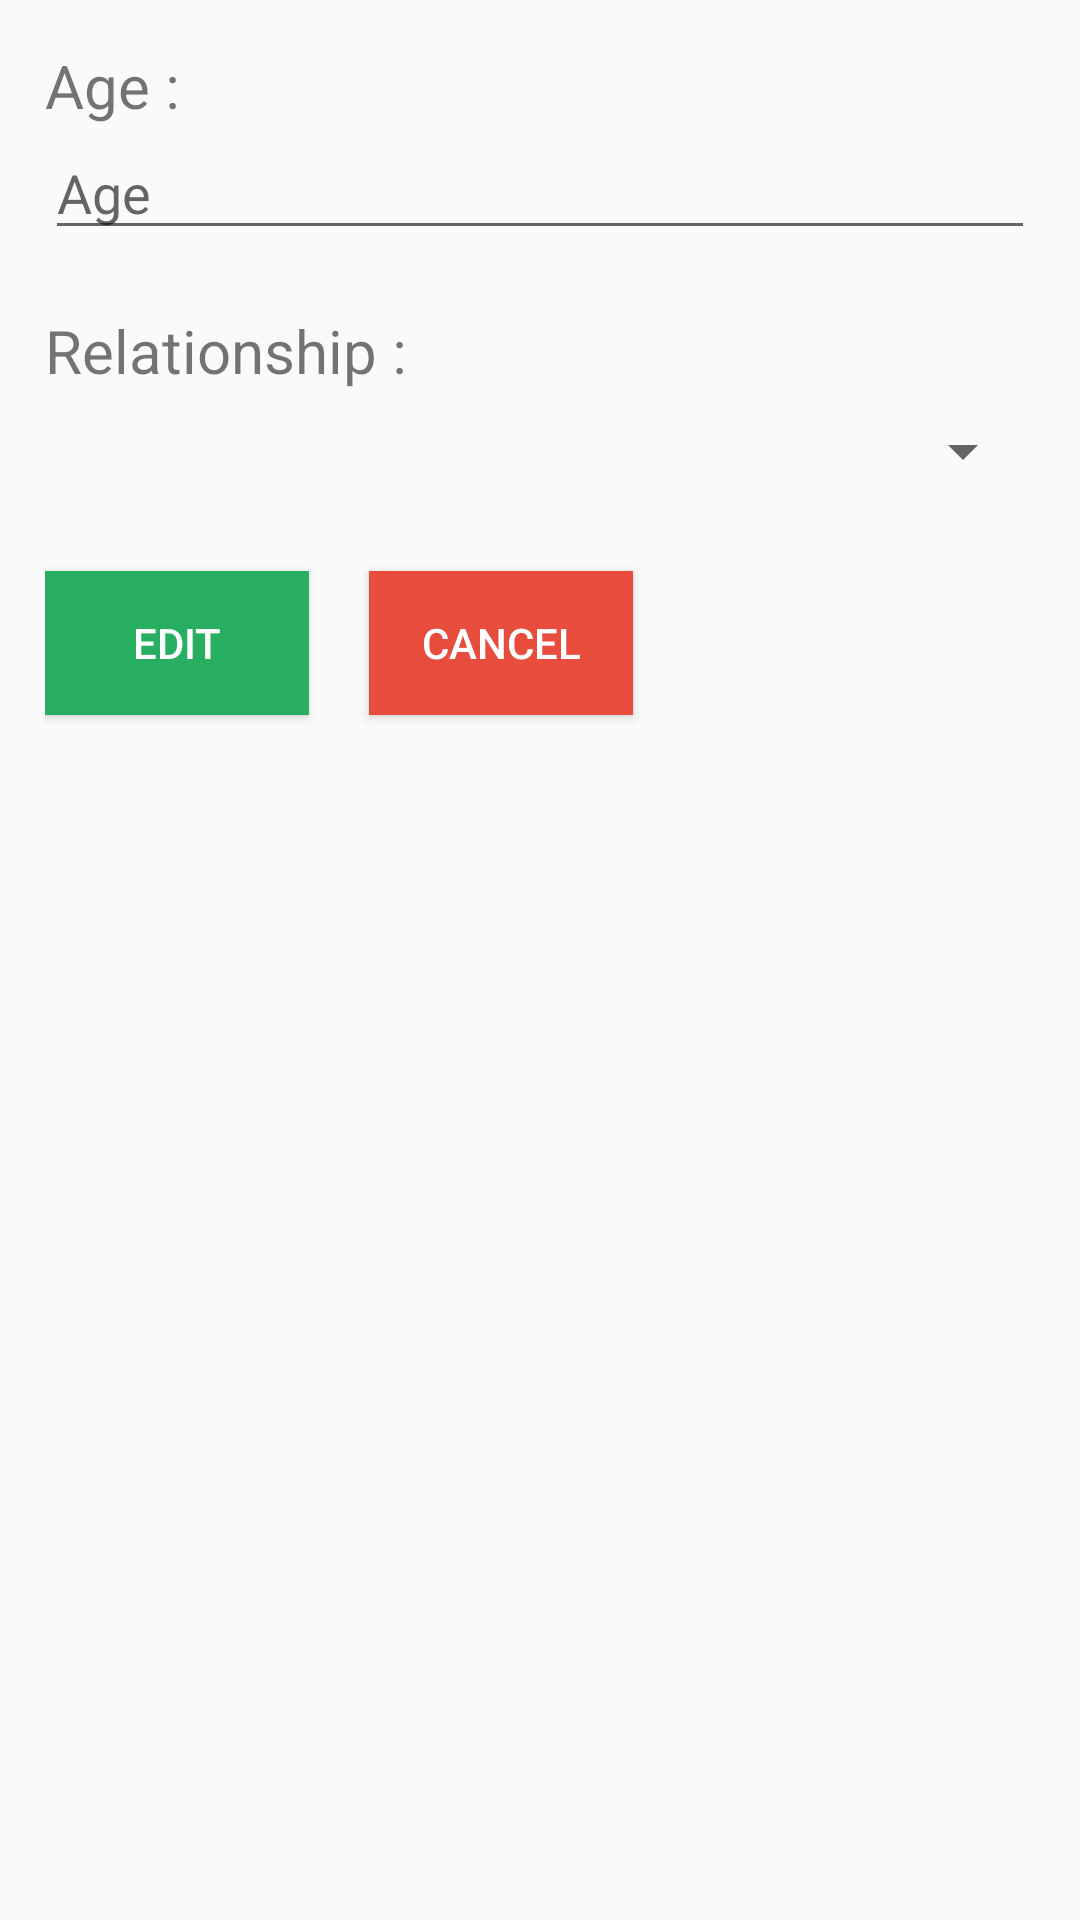

Write the Android layout XML for this screen, with the resource values it uses.
<!-- AndroidManifest.xml: application theme AppTheme -->
<!-- res/layout/layout_editprofile.xml -->
<?xml version="1.0" encoding="utf-8"?>
<LinearLayout xmlns:android="http://schemas.android.com/apk/res/android"
    android:orientation="vertical" android:layout_width="match_parent"
    android:layout_height="match_parent"
    android:padding="15dp"
    >

    <TextView
        android:layout_width="wrap_content"
        android:layout_height="wrap_content"
        android:text="@string/age"
        android:textSize="20sp"

        />

    <EditText
        android:layout_width="match_parent"
        android:layout_height="wrap_content"
        android:id="@+id/edtAgeEditAccount"
        android:hint="Age"
        android:maxLines="1"
        android:maxLength="2"
        />

    <TextView
        android:layout_width="wrap_content"
        android:layout_height="wrap_content"
        android:text="@string/relationship"
        android:layout_marginTop="20dp"
        android:textSize="20sp"
        />

    <Spinner
        android:layout_width="match_parent"
        android:layout_height="wrap_content"
        android:id="@+id/spRelationship"
        android:padding="20dp"
        />

    <LinearLayout
        android:layout_width="wrap_content"
        android:layout_height="wrap_content"
        android:orientation="horizontal"
        >

    <Button
        android:layout_width="wrap_content"
        android:layout_height="wrap_content"
        android:text="Edit"
        android:background="@color/colorGreen"
        android:textColor="@color/colorWhite"
        android:layout_marginTop="20dp"
        android:id="@+id/btnEditComplete"
        />


        <Button
            android:layout_width="wrap_content"
            android:layout_height="wrap_content"
            android:text="Cancel"
            android:background="@color/colorRed"
            android:textColor="@color/colorWhite"
            android:layout_margin="20dp"
            android:id="@+id/btnCancel"
            />

    </LinearLayout>
</LinearLayout>
<!-- resources referenced by this layout -->
<resources>
  <color name="colorGreen">#27ae60</color>
  <color name="colorRed">#e74c3c</color>
  <color name="colorWhite">#fff</color>
  <string name="age">Age :</string>
  <string name="relationship">Relationship :</string>
  <style name="AppTheme" parent="Theme.AppCompat.Light.NoActionBar">
          
          <item name="colorPrimary">@color/colorPrimary</item>
          <item name="colorPrimaryDark">@color/colorPrimaryDark</item>
          <item name="colorAccent">@color/colorAccent</item>
  
      </style>
  <color name="colorPrimary">#B53471</color>
  <color name="colorPrimaryDark">#B53471</color>
  <color name="colorAccent">#B53471</color>
</resources>
